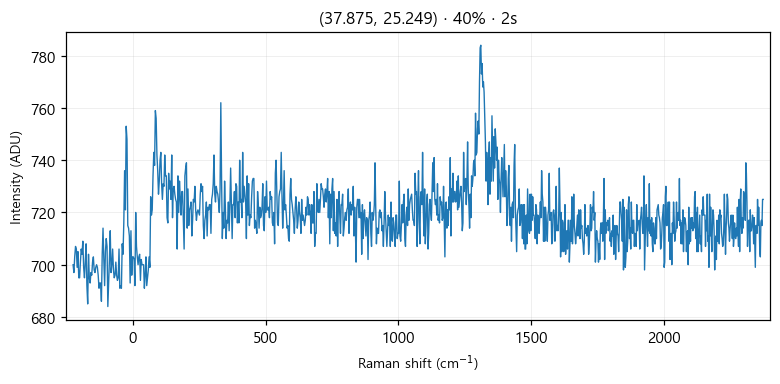

Data behind this chart, as committed beside it:
# laser_power_pct, 40
# exposure_time, 2
# laser_nm, 532
# mode, single
pixel, raman_shift_cm-1, wavelength_nm, intensity
0, -224.9, 525.7, 700
1, -221.9, 525.8, 697
2, -218.8, 525.9, 703
3, -215.7, 526, 707
4, -212.7, 526.1, 706
5, -209.6, 526.2, 699
6, -206.6, 526.2, 705
7, -203.5, 526.3, 695
8, -200.4, 526.4, 695
9, -197.4, 526.5, 701
10, -194.3, 526.6, 706
11, -191.3, 526.7, 704
12, -188.2, 526.7, 709
13, -185.2, 526.8, 699
14, -182.1, 526.9, 695
15, -179.1, 527, 701
16, -176, 527.1, 708
17, -173, 527.2, 692
18, -169.9, 527.3, 685
19, -166.9, 527.3, 704
20, -163.8, 527.4, 695
21, -160.8, 527.5, 693
22, -157.7, 527.6, 697
23, -154.7, 527.7, 696
24, -151.6, 527.8, 701
25, -148.6, 527.8, 703
26, -145.6, 527.9, 698
27, -142.5, 528, 697
28, -139.5, 528.1, 699
29, -136.5, 528.2, 700
30, -133.4, 528.3, 699
31, -130.4, 528.4, 696
32, -127.4, 528.4, 691
33, -124.3, 528.5, 693
34, -121.3, 528.6, 693
35, -118.3, 528.7, 686
36, -115.3, 528.8, 704
37, -112.2, 528.9, 714
38, -109.2, 528.9, 702
39, -106.2, 529, 692
40, -103.2, 529.1, 705
41, -100.1, 529.2, 710
42, -97.13, 529.3, 707
43, -94.11, 529.4, 684
44, -91.09, 529.5, 693
45, -88.08, 529.5, 702
46, -85.06, 529.6, 713
47, -82.05, 529.7, 697
48, -79.04, 529.8, 700
49, -76.03, 529.9, 706
50, -73.02, 530, 698
51, -70.01, 530, 695
52, -67, 530.1, 696
53, -64, 530.2, 701
54, -60.99, 530.3, 696
55, -57.99, 530.4, 694
... 968 more rows
